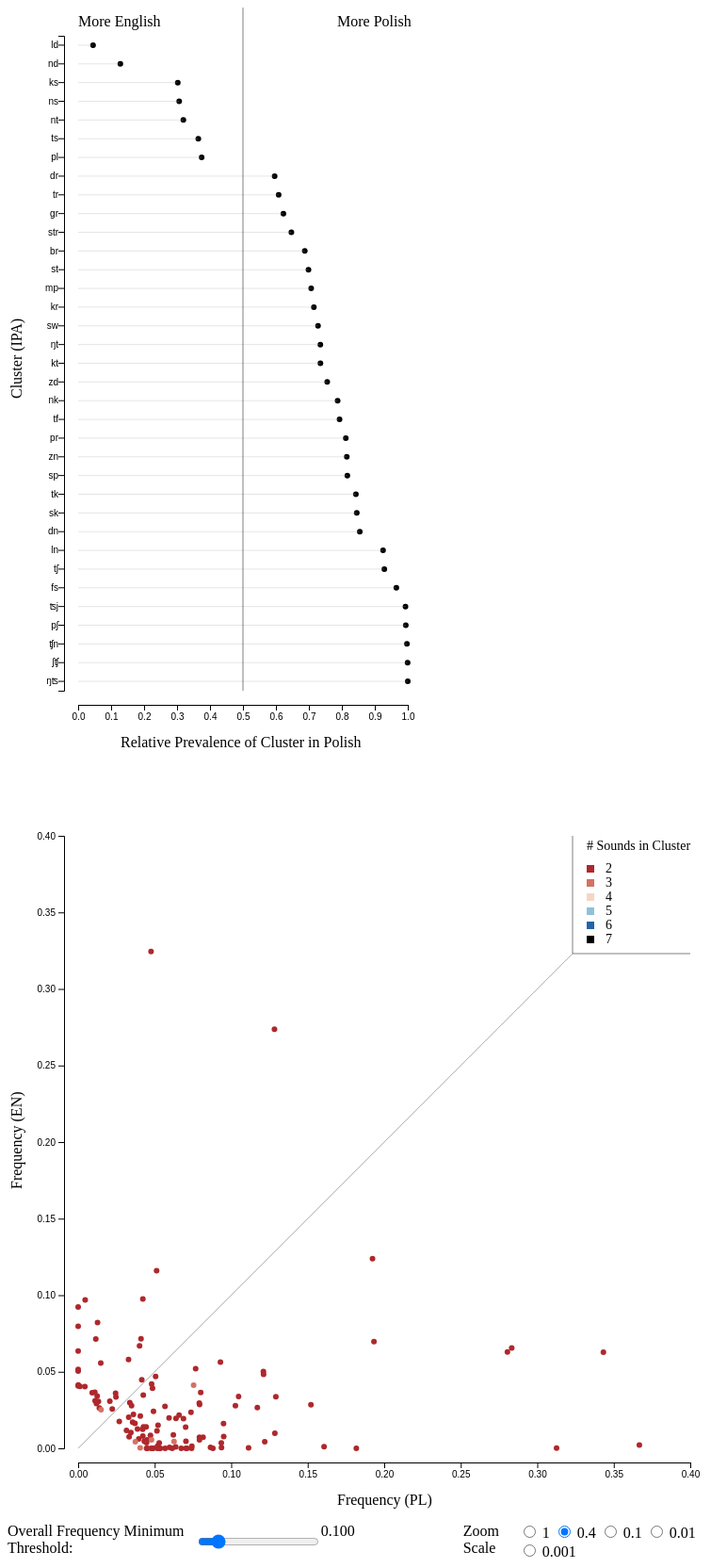
D3 v7 page, settled after 480 driven frames (8 s of simulated time); the page loaded 1 data file(s).


            d3.csv("merged_clusters.csv", function(d) {
                return {
                    cluster: d.cluster, //declare types and names
                    len: +d.length,
                    npl: +d.occurences_pl, 
                    nen: +d.occurences_en,
                    fpl: +d.frequency_pl,
                    fen: +d.frequency_en,
                    fttl: +d.total_frequency,//total frequency
                    frel: +d.relative_frequency//relative frequency
                }
            }).then(function(data) {


                //CLEVELAND DOT PLOT
                const svg = d3.select("#cl_dot_plot") //select svg object
                const tooltip = d3.select("#tooltip") //and select tooltips
                const axis = 75 //leave space for axes
                const hsize = 800 //height
                const wsize = 500 //length
                data.sort((a, b) => d3.ascending(a.frel, b.frel)) //sort by relative frequency

                filtered = data.filter(d=>d.fttl > 0.1)//starting value for frequency filter

                const x = d3.scaleLinear() //x values
                    .domain([0,1])
                    .range([axis,wsize-axis])

                const y = d3.scaleBand() //y values
                    .domain(filtered.map(d=>d.cluster)) //make band for each
                    .range([30, hsize-axis]) // flip y axis to start at bottom

                svg.selectAll("circle") //make circles for all points
                    .data(filtered)
                    .enter().append("circle")
                    .attr("cx", d => x(d.frel))
                    .attr("cy", d => y(d.cluster) + y.bandwidth()/2)
                    .attr("r", 3) //radius must be large to avoid issues with tooltips
                    .on("mouseover", (event, d) => {//when mouse is over dot
                        tooltip.style("opacity",1)//make tooltip apparent
                            .html(`Cluster: ${d.cluster}<br>Relative Frequency: ${d.frel}`) //show these stats
                    }).on("mousemove", (event) => {
                        tooltip.style("left", event.pageX + 10 + "px")
                                .style("top", event.pageY + "px");
                    }).on("mouseout", () => tooltip.style("opacity",0))//make transparent when mouse moves

                svg.selectAll(".stem") //tracking lines
                    .data(filtered)
                    .join("line")
                    .attr("class", "stem")
                    .attr("x1", x(0))
                    .attr("x2", d => x(d.frel))
                    .attr("y1", d => y(d.cluster) + y.bandwidth()/2)
                    .attr("y2", d => y(d.cluster) + y.bandwidth()/2)
                    .attr("stroke", "#aaa")
                    .attr("stroke-width", 1)
                    .attr("stroke-opacity", 0.3)//keep light
                
                svg.append("g") //x axis
                    .attr("class", "x-axis")
                    .attr("transform", "translate(0, " + 740 + ")")
                    .call(d3.axisBottom(x))

                svg.append("g") //y axis
                    .attr("class", "y-axis")
                    .attr("transform", "translate(" + 60 + ", 0)")
                    .call(d3.axisLeft(y).tickPadding(0))

                svg.append("line")//center line
                    .attr("x1",250)
                    .attr("x2",250)
                    .attr("y1",0)
                    .attr("y2",725)
                    .attr("stroke","black")
                    .attr("stroke-opacity", 0.5)                    

                d3.select("#threshold").on("input", function () { //when slider moved, call update
                    const value = +this.value; //slider value
                    d3.select("#threshold-value").text(value.toFixed(3));//fix text
                    clevelandScope(value); //update plot              
                });

                function clevelandScope(threshold) {//called when desired frequency filter is changed

                    const filtered = data.filter(d => d.fttl >= threshold) //update filter
                    y.domain(filtered.map(d=>d.cluster)) //update clusters
                    svg.select(".y-axis") //update y axis
                        .call(d3.axisLeft(y).tickPadding(10));

                    svg.selectAll(".stem") //update lines
                        .data(filtered)
                        .join("line")
                        .attr("class", "stem")
                        .attr("x1", x(0))
                        .attr("x2", d => x(d.frel))
                        .attr("y1", d => y(d.cluster) + y.bandwidth()/2)
                        .attr("y2", d => y(d.cluster) + y.bandwidth()/2)
                        .attr("stroke", "#aaa")
                        .attr("stroke-width", 1)
                        .attr("stroke-opacity", 0.3)//keep light
                    
                    const circles = svg.selectAll("circle")
                        .data(filtered, d => d.cluster)

                    circles.exit().remove(); //remove old

                    circles.enter() //add new
                        .append("circle")
                        .merge(circles)
                        .attr("cx", d => x(d.frel))
                        .attr("cy", d => y(d.cluster) + y.bandwidth()/2)
                        .attr("r", 3)
                        .on("mouseover", (event, d) => {//when mouse is over dot
                            tooltip.style("opacity",1)//make tooltip apparent
                                .html(`Cluster: ${d.cluster}<br>Relative Frequency: ${d.frel}`) //show these stats
                        }).on("mousemove", (event) => {
                            tooltip.style("left", event.pageX + 10 + "px")
                                    .style("top", event.pageY + "px");
                        }).on("mouseout", () => tooltip.style("opacity",0))//make transparent when mouse moves
                }




                //SCATTERPLOT
                const svg2 = d3.select("#scatterplot") //plots are separate 
                const size2 = 800
                filtered2 = data.filter(d=>d.fttl > 0.04) //use separate filtering

                const x2 = d3.scaleLinear() //x values
                    .domain([0,0.4])
                    .range([axis,size2-axis])

                const y2 = d3.scaleLinear() //y values
                    .domain([0,0.4])
                    .range([size2-axis,axis])

                svg2.selectAll("circle") //make circles for all points
                    .data(filtered2)
                    .enter().append("circle")
                    .attr("cx", d => x2(d.fpl))
                    .attr("cy", d => y2(d.fen))
                    .attr("r", 3) //radius must be large to avoid issues with tooltips
                    .on("mouseover", (event, d) => {//when mouse is over dot
                        tooltip.style("opacity",1)//make tooltip apparent
                            .html(`Cluster: ${d.cluster}<br>Polish Frequency: ${d.fpl}<br>English Frequency: ${d.fen}`) //show these stats
                    }).on("mousemove", (event) => {
                        tooltip.style("left", event.pageX + 10 + "px")
                                .style("top", event.pageY + "px");
                    }).on("mouseout", () => tooltip.style("opacity",0))//make transparent when mouse moves

                svg2.append("g") //x axis
                    .attr("class", "x-axis")
                    .attr("transform", "translate(0, " + 740 + ")")
                    .call(d3.axisBottom(x2))

                svg2.append("g") //y axis
                    .attr("class", "y-axis")
                    .attr("transform", "translate(" + 60 + ", 0)")
                    .call(d3.axisLeft(y2))

                svg2.append("line")//dividing line
                    .attr("x1",75)
                    .attr("x2",600)
                    .attr("y1",725)
                    .attr("y2",200)
                    .attr("stroke","black")
                    .attr("stroke-opacity", 0.3)  
                
                svg2.append("line")//legend line
                    .attr("x1",600)
                    .attr("x2",600)
                    .attr("y1",75)
                    .attr("y2",200)
                    .attr("stroke","black")
                    .attr("stroke-opacity", 0.5)  

                svg2.append("line")//legend line
                    .attr("x1",725)
                    .attr("x2",600)
                    .attr("y1",200)
                    .attr("y2",200)
                    .attr("stroke","black")
                    .attr("stroke-opacity", 0.5)
                
                const colors = ["#ae282c", "#d47264", "#f6d6c2", "#8ec1da", "#2066a8","7e4794"]
                var colorSet = d3.scaleQuantile() //color set
                    .domain([2,3,4,5,6,7])
                    .range(colors)

                svg2.selectAll("circle").attr("fill", d => colorSet(d.len))//colors start on
                
                //create legend
                svg2.append("text").attr("x",615).attr("y",90).text("# Sounds in Cluster").style("font-size", "14px")    
                for (let i = 0; i < 6; i++) {
                    svg2.append("rect").attr("x",615).attr("y",106 + (15*i)).attr("r", 4)
                        .style("fill", colors[i]).attr("width",8).attr("height",8)
                    svg2.append("text").attr("x",635).attr("y",114 + (15*i)).text(i+2).style("font-size", "14px")
                }
                

                const checkbox = d3.select("#coloring");//checkbox object
                
                checkbox.on("change", function() {//switch between color and no color
                    if (this.checked) {
                        svg2.selectAll("circle").attr("fill", d => colorSet(d.len))
                    } else {
                        d3.selectAll("circle").attr("fill", "black")
                    }
                })
                
                d3.selectAll('input[name="choice"]').on("change", function() {
                    if (this.checked) {
                        scatterScale(this.value); //when zoom is changed, call this
                    }
                });

                function scatterScale(max) {
                    
                    //update data
                    if (max == 0.001) {
                        filtered2 = data.filter(d=>d.fpl < max && d.fen < max)
                    } else {//dont show lower extremes when zoomed out; very crowded
                        filtered2 = data.filter(d=>d.fttl > (0.1 * max) && d.fpl < max && d.fen < max)
                    }

                    x2.domain([0,max])//update domains
                    y2.domain([0,max])

                    svg2.select(".x-axis") //update x axis
                        .call(d3.axisBottom(x2).tickPadding(10));
                    svg2.select(".y-axis") //update y axis
                        .call(d3.axisLeft(y2).tickPadding(10));

                    const circles2 = svg2.selectAll("circle")
                        .data(filtered2)

                    circles2.exit().remove(); //remove old

                    circles2.enter() //add new
                        .append("circle")
                        .merge(circles2)
                        .attr("cx", d => x2(d.fpl))
                        .attr("cy", d => y2(d.fen))
                        .attr("r", 3)
                        .on("mouseover", (event, d) => {//when mouse is over dot
                            tooltip.style("opacity",1)//make tooltip apparent
                                .html(`Cluster: ${d.cluster}<br>Polish Frequency: ${d.fpl}<br>English Frequency: ${d.fen}`) //show these stats
                        }).on("mousemove", (event) => {
                            tooltip.style("left", event.pageX + 10 + "px")
                                    .style("top", event.pageY + "px");
                        }).on("mouseout", () => tooltip.style("opacity",0))//make transparent when mouse moves
                    
                    if (max == 0.001) { //we get to grid level, so jittering is necessary
                        svg2.selectAll("circle")
                            .attr("cx", d => x2(d.fpl) + (30* (Math.random()-0.5)))
                            .attr("cy", d => y2(d.fen) + (30* (Math.random()-0.5)))
                    }

                    if (checkbox.property("checked") == true) {//recolor everything same way
                        svg2.selectAll("circle").attr("fill", d => colorSet(d.len))
                    } else {
                        d3.selectAll("circle").attr("fill", "black")
                    }
                }
            })
        

### data: merged_clusters.csv
cluster, length, occurences_pl, occurences_en, frequency_pl, frequency_en, total_frequency, relative_frequency
bb, 2, 30, 7, 0.001910, 0.000495, 0.002405, 0.7943
bbr, 3, 4, 5, 0.000255, 0.000353, 0.000608, 0.4188
bbʒ, 3, 1, 0, 0.000064, 0.000000, 0.000064, 1
bbʒm, 4, 1, 0, 0.000064, 0.000000, 0.000064, 1
bd, 2, 38, 16, 0.002419, 0.001131, 0.003550, 0.6815
bdb, 3, 0, 1, 0.000000, 0.000071, 0.000071, 0.000000
bdd, 3, 1, 0, 0.000064, 0.000000, 0.000064, 1
bddʒ, 4, 1, 0, 0.000064, 0.000000, 0.000064, 1
bdf, 3, 0, 1, 0.000000, 0.000071, 0.000071, 0.000000
bdfr, 4, 0, 1, 0.000000, 0.000071, 0.000071, 0.000000
bdl, 3, 1, 1, 0.000064, 0.000071, 0.000134, 0.4739
bds, 3, 0, 1, 0.000000, 0.000071, 0.000071, 0.000000
bdv, 3, 3, 0, 0.000191, 0.000000, 0.000191, 1
bdz, 3, 1, 0, 0.000064, 0.000000, 0.000064, 1
bdzd, 4, 1, 0, 0.000064, 0.000000, 0.000064, 1
bdð, 3, 0, 2, 0.000000, 0.000141, 0.000141, 0.000000
bf, 2, 0, 4, 0.000000, 0.000283, 0.000283, 0.000000
bfr, 3, 0, 2, 0.000000, 0.000141, 0.000141, 0.000000
bg, 2, 11, 0, 0.000700, 0.000000, 0.000700, 1
bgd, 3, 1, 0, 0.000064, 0.000000, 0.000064, 1
bgr, 3, 5, 0, 0.000318, 0.000000, 0.000318, 1
bgw, 3, 1, 0, 0.000064, 0.000000, 0.000064, 1
bh, 2, 0, 4, 0.000000, 0.000283, 0.000283, 0.000000
bj, 2, 80, 65, 0.005093, 0.004594, 0.009687, 0.5258
bjj, 3, 1, 0, 0.000064, 0.000000, 0.000064, 1
bk, 2, 1, 2, 0.000064, 0.000141, 0.000205, 0.3106
bkb, 3, 1, 0, 0.000064, 0.000000, 0.000064, 1
bkl, 3, 0, 1, 0.000000, 0.000071, 0.000071, 0.000000
bl, 2, 763, 555, 0.04858, 0.03922, 0.0878, 0.5533
blj, 3, 2, 0, 0.000127, 0.000000, 0.000127, 1
bls, 3, 0, 3, 0.000000, 0.000212, 0.000212, 0.000000
blst, 4, 0, 3, 0.000000, 0.000212, 0.000212, 0.000000
bm, 2, 28, 12, 0.001783, 0.000848, 0.002631, 0.6776
bmw, 3, 1, 0, 0.000064, 0.000000, 0.000064, 1
bn, 2, 215, 1, 0.01369, 0.000071, 0.01376, 0.9949
bp, 2, 0, 1, 0.000000, 0.000071, 0.000071, 0.000000
br, 2, 1258, 515, 0.08009, 0.0364, 0.1165, 0.6876
brk, 3, 1, 0, 0.000064, 0.000000, 0.000064, 1
brn, 3, 13, 0, 0.000828, 0.000000, 0.000828, 1
brv, 3, 1, 0, 0.000064, 0.000000, 0.000064, 1
brz, 3, 2, 0, 0.000127, 0.000000, 0.000127, 1
brɲ, 3, 1, 0, 0.000064, 0.000000, 0.000064, 1
bs, 2, 0, 71, 0.000000, 0.005018, 0.005018, 0.000000
bsk, 3, 0, 7, 0.000000, 0.000495, 0.000495, 0.000000
bskj, 4, 0, 4, 0.000000, 0.000283, 0.000283, 0.000000
bskr, 4, 0, 2, 0.000000, 0.000141, 0.000141, 0.000000
bst, 3, 0, 16, 0.000000, 0.001131, 0.001131, 0.000000
bstr, 4, 0, 1, 0.000000, 0.000071, 0.000071, 0.000000
bt, 2, 0, 9, 0.000000, 0.000636, 0.000636, 0.000000
btr, 3, 0, 1, 0.000000, 0.000071, 0.000071, 0.000000
bv, 2, 63, 5, 0.004011, 0.000353, 0.004364, 0.919
bvb, 3, 1, 0, 0.000064, 0.000000, 0.000064, 1
bvd, 3, 2, 0, 0.000127, 0.000000, 0.000127, 1
bvdr, 4, 1, 0, 0.000064, 0.000000, 0.000064, 1
bvj, 3, 2, 0, 0.000127, 0.000000, 0.000127, 1
bvm, 3, 2, 0, 0.000127, 0.000000, 0.000127, 1
bvr, 3, 3, 0, 0.000191, 0.000000, 0.000191, 1
bvz, 3, 1, 0, 0.000064, 0.000000, 0.000064, 1
bvzr, 4, 1, 0, 0.000064, 0.000000, 0.000064, 1
bvʒ, 3, 2, 0, 0.000127, 0.000000, 0.000127, 1
... 5,398 more rows